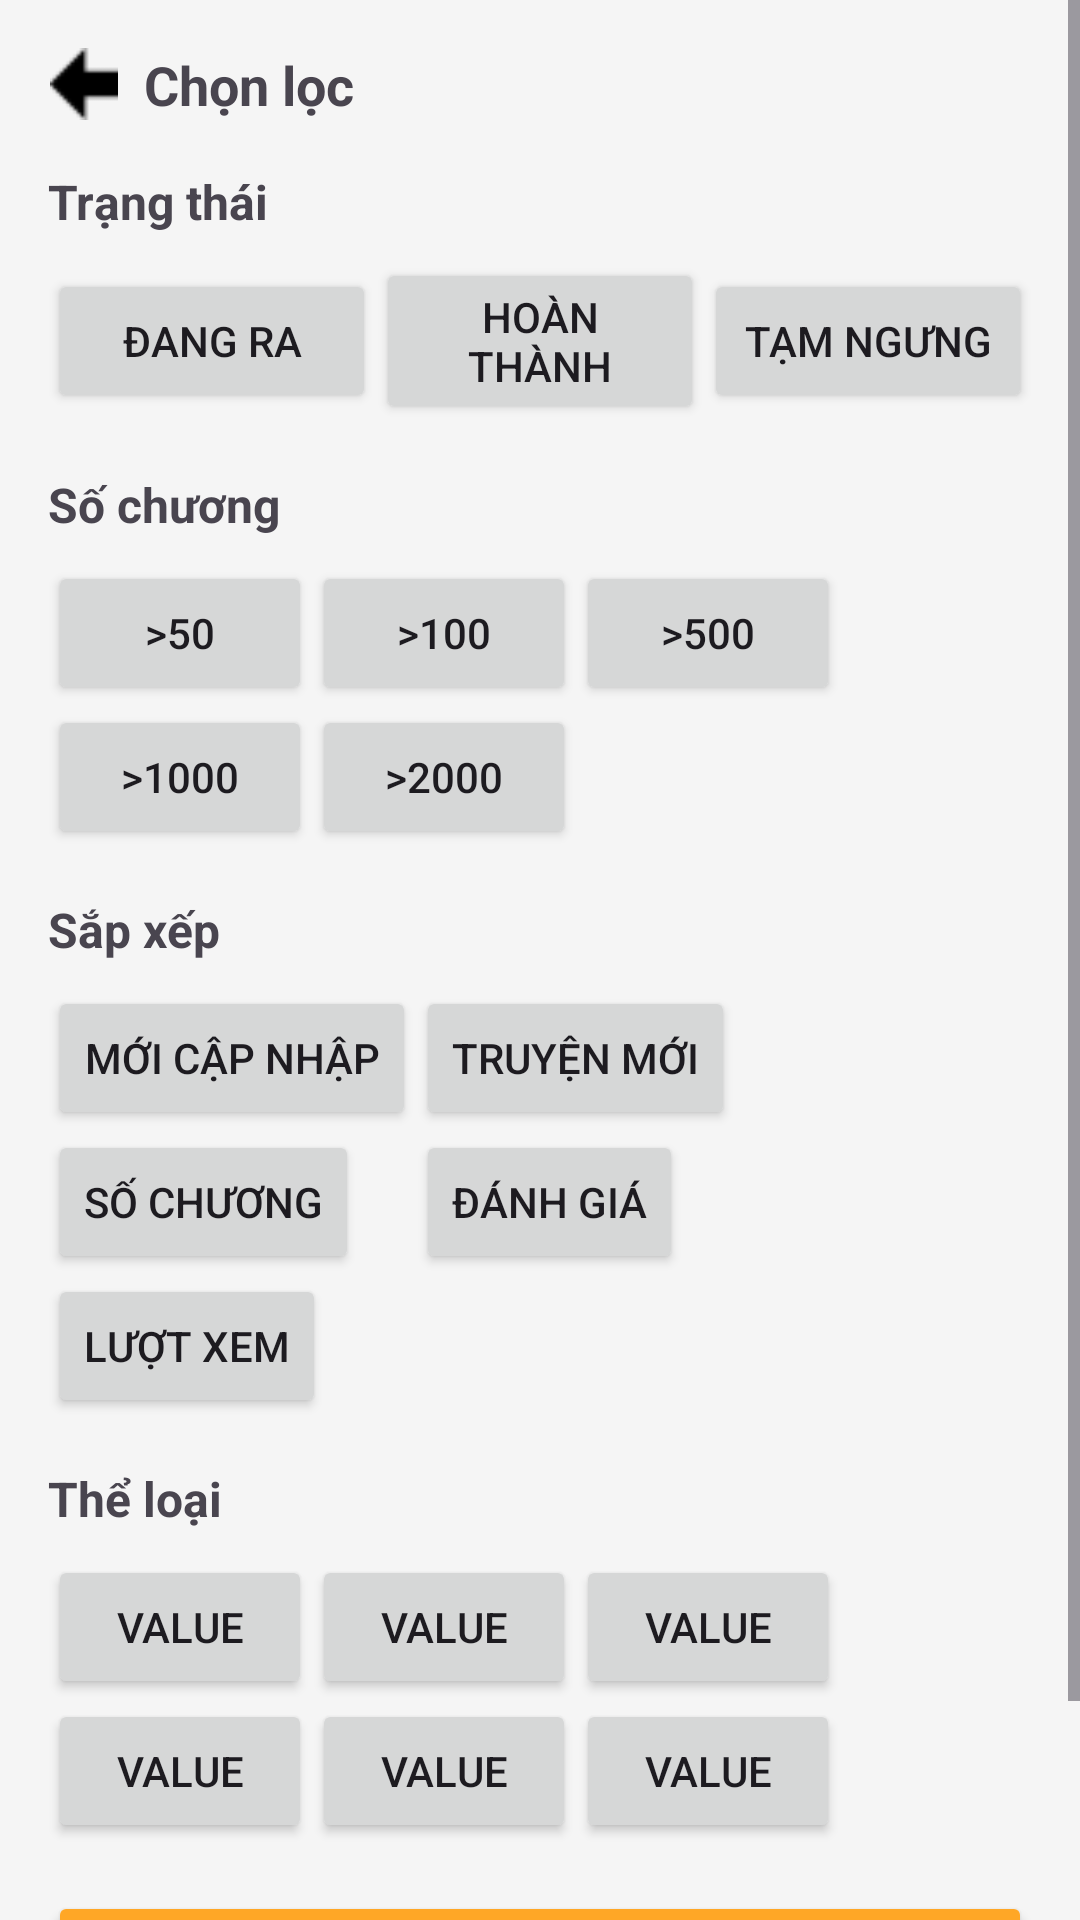

Reconstruct the res/layout file that produces this screen, plus the resources it refers to.
<!-- AndroidManifest.xml: application theme Theme.AppDocTruyenOnlineKML -->
<!-- res/layout/activity_filter.xml -->
<?xml version="1.0" encoding="utf-8"?>
<androidx.constraintlayout.widget.ConstraintLayout xmlns:android="http://schemas.android.com/apk/res/android"
    xmlns:app="http://schemas.android.com/apk/res-auto"
    xmlns:tools="http://schemas.android.com/tools"
    android:layout_width="match_parent"
    android:layout_height="match_parent"
    tools:context=".MainActivity">

    <ScrollView xmlns:android="http://schemas.android.com/apk/res/android"
        android:layout_width="match_parent"
        android:layout_height="match_parent"
        android:background="#F5F5F5">

        <LinearLayout
            android:layout_width="match_parent"
            android:layout_height="wrap_content"
            android:orientation="vertical"
            android:padding="16dp">

            <LinearLayout
                android:layout_width="match_parent"
                android:layout_height="wrap_content"
                android:orientation="horizontal"
                android:gravity="center_vertical">

                <ImageView
                    android:layout_width="24dp"
                    android:layout_height="24dp"
                    android:src="@drawable/ic_back" />

                <TextView
                    android:layout_width="wrap_content"
                    android:layout_height="wrap_content"
                    android:layout_marginStart="8dp"
                    android:text="Chọn lọc"
                    android:textSize="18sp"
                    android:textStyle="bold" />
            </LinearLayout>

            <TextView
                android:layout_width="wrap_content"
                android:layout_height="wrap_content"
                android:layout_marginTop="16dp"
                android:text="Trạng thái"
                android:textSize="16sp"
                android:textStyle="bold" />

            <LinearLayout
                android:layout_width="match_parent"
                android:layout_height="wrap_content"
                android:orientation="horizontal"
                android:layout_marginTop="8dp"
                android:gravity="center">

                <Button
                    android:layout_width="0dp"
                    android:layout_height="wrap_content"
                    android:layout_weight="1"
                    android:text="Đang ra" />

                <Button
                    android:layout_width="0dp"
                    android:layout_height="wrap_content"
                    android:layout_weight="1"
                    android:text="Hoàn thành" />

                <Button
                    android:layout_width="0dp"
                    android:layout_height="wrap_content"
                    android:layout_weight="1"
                    android:text="Tạm ngưng" />
            </LinearLayout>

            <TextView
                android:layout_width="wrap_content"
                android:layout_height="wrap_content"
                android:layout_marginTop="16dp"
                android:text="Số chương"
                android:textSize="16sp"
                android:textStyle="bold" />

            <GridLayout
                android:layout_width="match_parent"
                android:layout_height="wrap_content"
                android:columnCount="3"
                android:layout_marginTop="8dp">

                <Button
                    android:layout_width="wrap_content"
                    android:layout_height="wrap_content"
                    android:text=">50" />

                <Button
                    android:layout_width="wrap_content"
                    android:layout_height="wrap_content"
                    android:text=">100" />

                <Button
                    android:layout_width="wrap_content"
                    android:layout_height="wrap_content"
                    android:text=">500" />

                <Button
                    android:layout_width="wrap_content"
                    android:layout_height="wrap_content"
                    android:text=">1000" />

                <Button
                    android:layout_width="wrap_content"
                    android:layout_height="wrap_content"
                    android:text=">2000" />
            </GridLayout>

            <TextView
                android:layout_width="wrap_content"
                android:layout_height="wrap_content"
                android:layout_marginTop="16dp"
                android:text="Sắp xếp"
                android:textSize="16sp"
                android:textStyle="bold" />

            <GridLayout
                android:layout_width="match_parent"
                android:layout_height="wrap_content"
                android:columnCount="2"
                android:layout_marginTop="8dp">

                <Button
                    android:layout_width="wrap_content"
                    android:layout_height="wrap_content"
                    android:text="Mới cập nhập" />

                <Button
                    android:layout_width="wrap_content"
                    android:layout_height="wrap_content"
                    android:text="Truyện mới" />

                <Button
                    android:layout_width="wrap_content"
                    android:layout_height="wrap_content"
                    android:text="Số chương" />

                <Button
                    android:layout_width="wrap_content"
                    android:layout_height="wrap_content"
                    android:text="Đánh giá" />

                <Button
                    android:layout_width="wrap_content"
                    android:layout_height="wrap_content"
                    android:text="Lượt xem" />
            </GridLayout>

            <TextView
                android:layout_width="wrap_content"
                android:layout_height="wrap_content"
                android:layout_marginTop="16dp"
                android:text="Thể loại"
                android:textSize="16sp"
                android:textStyle="bold" />

            <GridLayout
                android:layout_width="match_parent"
                android:layout_height="wrap_content"
                android:columnCount="3"
                android:layout_marginTop="8dp">

                <Button
                    android:layout_width="wrap_content"
                    android:layout_height="wrap_content"
                    android:text="Value" />
                <Button
                    android:layout_width="wrap_content"
                    android:layout_height="wrap_content"
                    android:text="Value" />
                <Button
                    android:layout_width="wrap_content"
                    android:layout_height="wrap_content"
                    android:text="Value" />
                <Button
                    android:layout_width="wrap_content"
                    android:layout_height="wrap_content"
                    android:text="Value" />
                <Button
                    android:layout_width="wrap_content"
                    android:layout_height="wrap_content"
                    android:text="Value" />
                <Button
                    android:layout_width="wrap_content"
                    android:layout_height="wrap_content"
                    android:text="Value" />
            </GridLayout>

            <Button

                android:layout_width="match_parent"
                android:layout_height="wrap_content"
                android:layout_marginTop="16dp"
                android:text="Lọc truyện"
                android:backgroundTint="#FFA726"
                android:drawableStart="@drawable/ic_filter"
            android:textColor="#FFFFFF" />
        </LinearLayout>
    </ScrollView>


</androidx.constraintlayout.widget.ConstraintLayout>
<!-- resources referenced by this layout -->
<resources>
  <!-- drawable ic_back: png bitmap (drawable, 212 bytes) -->
  <!-- drawable ic_filter: png bitmap (drawable, 547 bytes) -->
  <style name="Theme.AppDocTruyenOnlineKML" parent="Base.Theme.AppDocTruyenOnlineKML" />
  <style name="Base.Theme.AppDocTruyenOnlineKML" parent="Theme.Material3.DayNight.NoActionBar">
          
          
      </style>
</resources>
